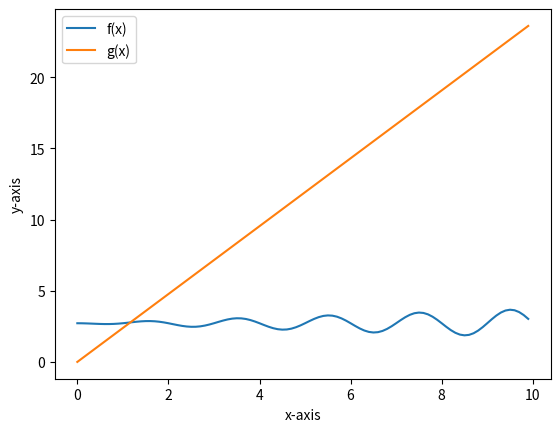

Here is the Python script that generated this plot:

import matplotlib.pyplot as plt
import math
import numpy as np

x=np.arange(0,10,0.1)
y1=math.e-((x/10)*np.sin(math.pi*x))
y2=math.e*x-(x/3)
plt.plot(x,y1,label='f(x)')
plt.plot(x,y2,label='g(x)')
plt.legend()
plt.xlabel('x-axis')
plt.ylabel('y-axis')
plt.savefig('graph.jpg')
plt.show()
